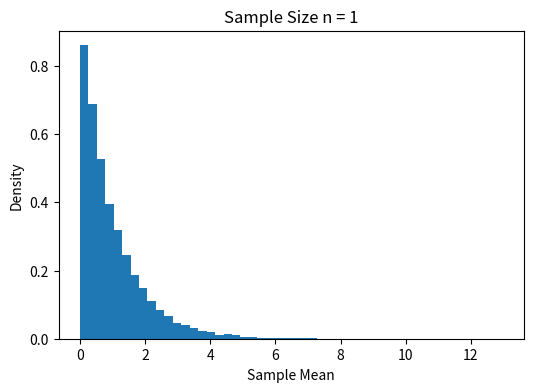
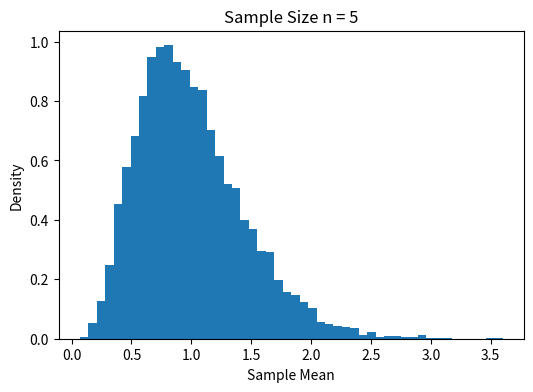
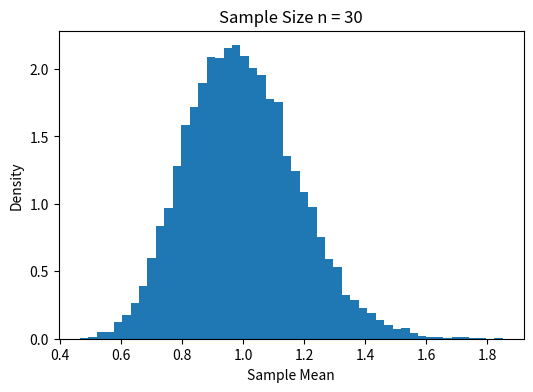
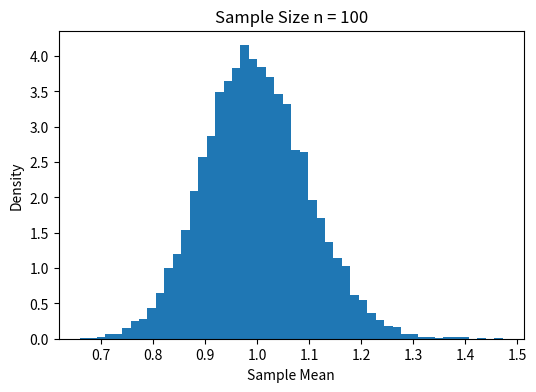

Recreate these plots in Python, in order.
#中心極限定理 central limit theorem
import numpy as np
import matplotlib.pyplot as plt

# 試行回数
num_trials = 10000

# 標本サイズ
sample_sizes = [1, 5, 30, 100]

for n in sample_sizes:
    # 元の分布：指数分布（かなり非対称）
    samples = np.random.exponential(scale=1.0, size=(num_trials, n))

    # 各試行ごとの標本平均
    sample_means = np.mean(samples, axis=1)

    # ヒストグラム表示
    plt.figure(figsize=(6,4))
    plt.hist(sample_means, bins=50, density=True)
    plt.title(f"Sample Size n = {n}")
    plt.xlabel("Sample Mean")
    plt.ylabel("Density")
    plt.show()
